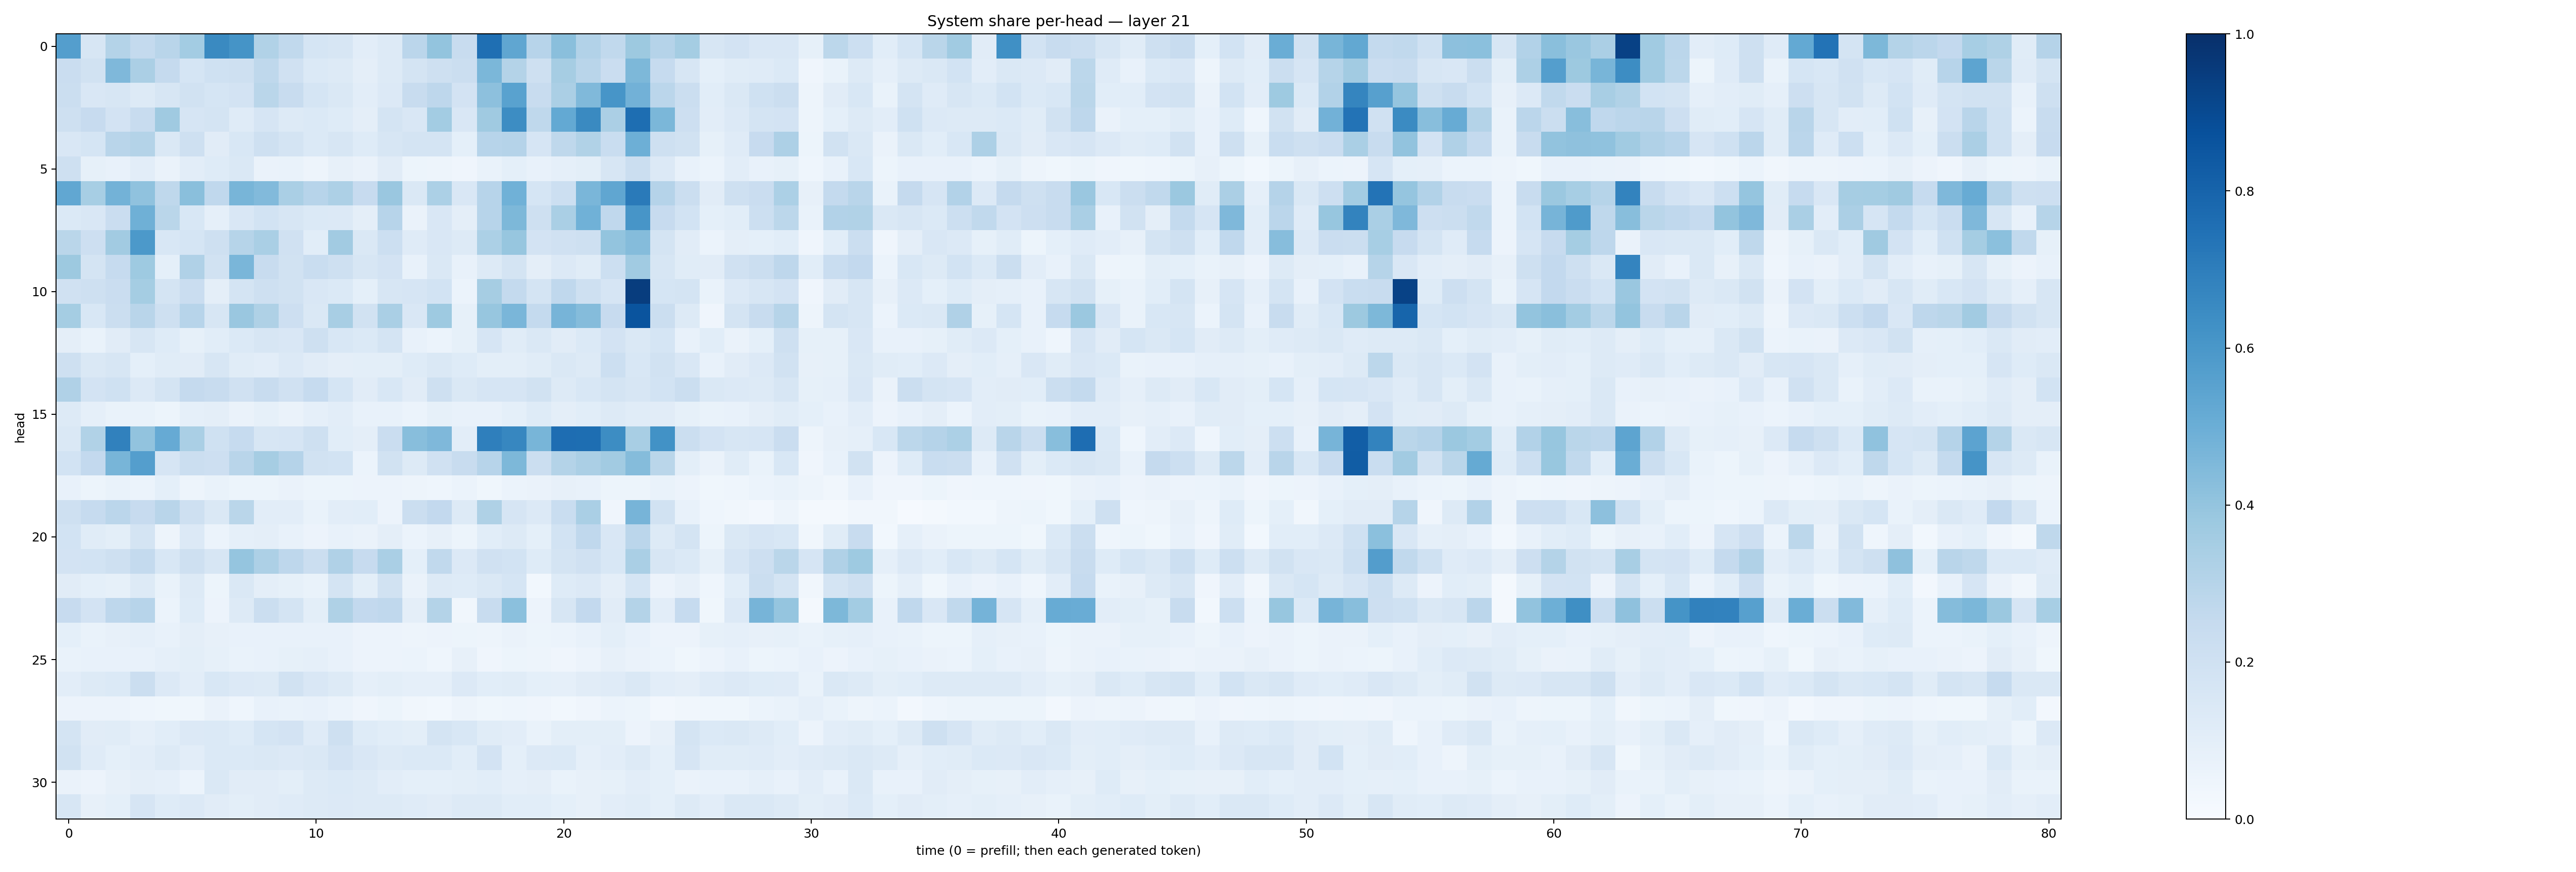

The file beside this chart, header and first rows:
0.56885743, 0.16303599, 0.30649185, 0.25581577, 0.29127172, 0.35624576, 0.653615, 0.61605287, 0.3158962, 0.26550046, 0.17078233, 0.16071893, 0.10532783, 0.12558503, 0.2830398, 0.39942408, 0.23666964, 0.7545354, 0.5318588, 0.29421294, 0.42326024, 0.30885625, 0.26316246, 0.3758612
0.2273, 0.1932, 0.4526, 0.3342, 0.2515, 0.1693, 0.202, 0.21, 0.2729, 0.1974, 0.1375, 0.1323, 0.09592, 0.1286, 0.1765, 0.2059, 0.2263, 0.4574, 0.3082, 0.2092, 0.3495, 0.2925, 0.2273, 0.4553
0.22, 0.1487, 0.1632, 0.1311, 0.1591, 0.1937, 0.1707, 0.1822, 0.289, 0.2421, 0.1686, 0.1448, 0.1032, 0.1354, 0.2418, 0.2744, 0.1804, 0.4151, 0.5518, 0.2363, 0.3353, 0.446, 0.6067, 0.4833
0.2071, 0.2435, 0.1833, 0.238, 0.3701, 0.1672, 0.1784, 0.1182, 0.1646, 0.1264, 0.1401, 0.1219, 0.09646, 0.1739, 0.1497, 0.3563, 0.1508, 0.3678, 0.6427, 0.2703, 0.5233, 0.6528, 0.3333, 0.7587
0.1518, 0.1696, 0.2901, 0.308, 0.1464, 0.2088, 0.1112, 0.1534, 0.2095, 0.173, 0.1404, 0.1584, 0.1222, 0.161, 0.1762, 0.1794, 0.09102, 0.2948, 0.3042, 0.165, 0.2702, 0.3161, 0.2314, 0.4937
0.2085, 0.08544, 0.07703, 0.1033, 0.06571, 0.102, 0.1245, 0.1483, 0.06578, 0.07027, 0.04923, 0.07996, 0.06485, 0.1109, 0.05283, 0.04928, 0.0392, 0.06739, 0.0914, 0.07718, 0.08763, 0.1005, 0.1641, 0.2254
0.5274, 0.3473, 0.4781, 0.4082, 0.2725, 0.4225, 0.2695, 0.4686, 0.4437, 0.3387, 0.293, 0.325, 0.2429, 0.3838, 0.1462, 0.3291, 0.1502, 0.2968, 0.485, 0.1691, 0.2155, 0.4627, 0.5336, 0.7139
0.1379, 0.149, 0.2289, 0.4896, 0.2873, 0.1535, 0.08771, 0.1485, 0.1856, 0.1587, 0.1371, 0.1336, 0.09746, 0.2942, 0.06481, 0.1511, 0.09611, 0.2941, 0.4547, 0.2061, 0.3373, 0.4845, 0.266, 0.6058
0.2854, 0.2123, 0.3612, 0.5905, 0.1552, 0.1703, 0.2098, 0.2991, 0.3385, 0.1965, 0.1057, 0.3598, 0.1483, 0.2157, 0.1189, 0.15, 0.1301, 0.3296, 0.393, 0.1829, 0.1989, 0.2053, 0.4001, 0.4373
0.3764, 0.1762, 0.247, 0.3726, 0.09107, 0.3165, 0.1941, 0.4623, 0.2378, 0.1905, 0.2321, 0.2063, 0.161, 0.1798, 0.07328, 0.1472, 0.07515, 0.1287, 0.1731, 0.09384, 0.1348, 0.1165, 0.2149, 0.3638
0.1989, 0.2043, 0.2271, 0.3552, 0.174, 0.2282, 0.09379, 0.1768, 0.2092, 0.1894, 0.152, 0.1404, 0.08985, 0.1586, 0.1676, 0.1854, 0.06219, 0.3478, 0.2558, 0.1732, 0.2666, 0.2077, 0.1643, 0.9459
0.3536, 0.1548, 0.2231, 0.2922, 0.2046, 0.2968, 0.1628, 0.3838, 0.324, 0.2126, 0.141, 0.3435, 0.1949, 0.3372, 0.1495, 0.3723, 0.08451, 0.3941, 0.4637, 0.2543, 0.4688, 0.4348, 0.2458, 0.8623
0.09673, 0.06885, 0.1109, 0.1573, 0.1231, 0.08297, 0.1055, 0.1375, 0.1615, 0.1493, 0.2056, 0.1534, 0.1369, 0.1797, 0.07564, 0.0621, 0.08369, 0.1641, 0.1161, 0.143, 0.1115, 0.14, 0.181, 0.1477
0.2036, 0.1443, 0.1584, 0.09123, 0.1153, 0.1104, 0.1592, 0.1137, 0.1035, 0.1345, 0.112, 0.09522, 0.09811, 0.1004, 0.1236, 0.1481, 0.1228, 0.09775, 0.09767, 0.1154, 0.1442, 0.1279, 0.2148, 0.1534
0.3176, 0.1823, 0.2024, 0.1357, 0.1748, 0.2521, 0.2363, 0.1987, 0.2354, 0.1972, 0.2498, 0.1715, 0.1129, 0.1556, 0.1103, 0.2094, 0.1423, 0.1649, 0.1679, 0.192, 0.1327, 0.1554, 0.1735, 0.1633
0.1285, 0.08644, 0.06998, 0.0673, 0.05263, 0.08842, 0.09658, 0.06529, 0.08569, 0.06552, 0.08677, 0.1029, 0.07236, 0.07628, 0.06241, 0.08511, 0.07472, 0.07672, 0.0917, 0.1224, 0.09714, 0.1076, 0.1309, 0.1136
0.1447, 0.3149, 0.6836, 0.4025, 0.5156, 0.3389, 0.2028, 0.2462, 0.1581, 0.1654, 0.2067, 0.1067, 0.09591, 0.2303, 0.4267, 0.4519, 0.1027, 0.6951, 0.6646, 0.466, 0.764, 0.7607, 0.6419, 0.3402
0.1837, 0.2596, 0.4649, 0.5694, 0.1655, 0.2198, 0.212, 0.2892, 0.35, 0.3041, 0.1924, 0.1837, 0.05885, 0.1889, 0.1262, 0.198, 0.2397, 0.2933, 0.4564, 0.2217, 0.3071, 0.3354, 0.3619, 0.4344
0.07288, 0.05276, 0.06906, 0.06206, 0.09087, 0.05009, 0.06999, 0.05257, 0.0512, 0.06277, 0.05135, 0.05223, 0.05775, 0.05499, 0.04775, 0.04592, 0.06152, 0.03765, 0.06052, 0.06606, 0.082, 0.0767, 0.05364, 0.05253
0.2039, 0.2463, 0.2826, 0.2446, 0.2919, 0.204, 0.1411, 0.2882, 0.1031, 0.1047, 0.06831, 0.103, 0.1084, 0.05733, 0.2221, 0.259, 0.1297, 0.323, 0.1658, 0.1348, 0.2309, 0.3387, 0.04046, 0.4717
0.1866, 0.115, 0.09985, 0.1752, 0.04928, 0.1348, 0.05927, 0.08946, 0.0968, 0.07325, 0.05598, 0.07591, 0.06412, 0.09401, 0.05935, 0.07834, 0.05361, 0.1072, 0.1261, 0.09099, 0.1843, 0.2663, 0.1519, 0.2832
0.1802, 0.1855, 0.2089, 0.256, 0.1537, 0.209, 0.1574, 0.3977, 0.3265, 0.2769, 0.2214, 0.3169, 0.2443, 0.3379, 0.09008, 0.265, 0.136, 0.198, 0.1846, 0.124, 0.1771, 0.1988, 0.1532, 0.3381
0.1095, 0.09163, 0.08372, 0.1317, 0.06705, 0.1326, 0.05394, 0.1434, 0.09398, 0.08547, 0.06724, 0.1762, 0.1001, 0.1929, 0.06496, 0.1253, 0.1241, 0.1409, 0.1699, 0.03058, 0.1222, 0.1365, 0.09587, 0.17
0.2434, 0.1829, 0.2751, 0.293, 0.0604, 0.1212, 0.05744, 0.1312, 0.2218, 0.1783, 0.09902, 0.3233, 0.2586, 0.2661, 0.09581, 0.3051, 0.03267, 0.2366, 0.4193, 0.05646, 0.1627, 0.2602, 0.1102, 0.3063
0.0906, 0.06947, 0.08042, 0.0889, 0.07482, 0.09646, 0.07879, 0.07331, 0.0751, 0.07773, 0.07722, 0.07101, 0.05713, 0.05481, 0.04704, 0.05793, 0.0531, 0.05072, 0.06638, 0.05423, 0.05994, 0.07206, 0.09842, 0.07497
0.06834, 0.07098, 0.07453, 0.07167, 0.08897, 0.09986, 0.08462, 0.06955, 0.07611, 0.08274, 0.08748, 0.07318, 0.05559, 0.05502, 0.06063, 0.04536, 0.07887, 0.04096, 0.0542, 0.05066, 0.04225, 0.0571, 0.08159, 0.06566
0.1035, 0.1313, 0.1387, 0.2228, 0.1347, 0.103, 0.1528, 0.1352, 0.1326, 0.1931, 0.1499, 0.1275, 0.08775, 0.09818, 0.086, 0.08713, 0.1359, 0.1063, 0.1155, 0.09263, 0.08617, 0.1119, 0.1175, 0.1457
0.05592, 0.05515, 0.05521, 0.04615, 0.03847, 0.03543, 0.06472, 0.04543, 0.07591, 0.07004, 0.07436, 0.0597, 0.04041, 0.05268, 0.03269, 0.02911, 0.047, 0.03619, 0.04634, 0.03943, 0.02893, 0.04067, 0.06083, 0.05195
0.1776, 0.1097, 0.1154, 0.08679, 0.1074, 0.1341, 0.1403, 0.1235, 0.1712, 0.1804, 0.1205, 0.209, 0.1222, 0.1074, 0.09968, 0.1723, 0.1536, 0.1141, 0.1028, 0.06884, 0.09892, 0.101, 0.09787, 0.05737
0.1941, 0.1211, 0.09025, 0.1037, 0.1311, 0.1042, 0.1379, 0.1371, 0.1451, 0.1365, 0.1473, 0.1817, 0.1522, 0.1267, 0.1388, 0.1375, 0.1087, 0.1829, 0.09179, 0.1335, 0.1389, 0.08744, 0.1033, 0.1265
0.06616, 0.05686, 0.08046, 0.09401, 0.0867, 0.05951, 0.1418, 0.1111, 0.1117, 0.1001, 0.1256, 0.1382, 0.1275, 0.1035, 0.09038, 0.09044, 0.09807, 0.1075, 0.08847, 0.09429, 0.06982, 0.07871, 0.08207, 0.1016
0.1585, 0.08044, 0.09008, 0.1662, 0.1227, 0.1353, 0.1115, 0.09828, 0.1101, 0.1206, 0.1295, 0.1364, 0.1265, 0.1288, 0.119, 0.1096, 0.1261, 0.1301, 0.1087, 0.1077, 0.09205, 0.07881, 0.1036, 0.1153
